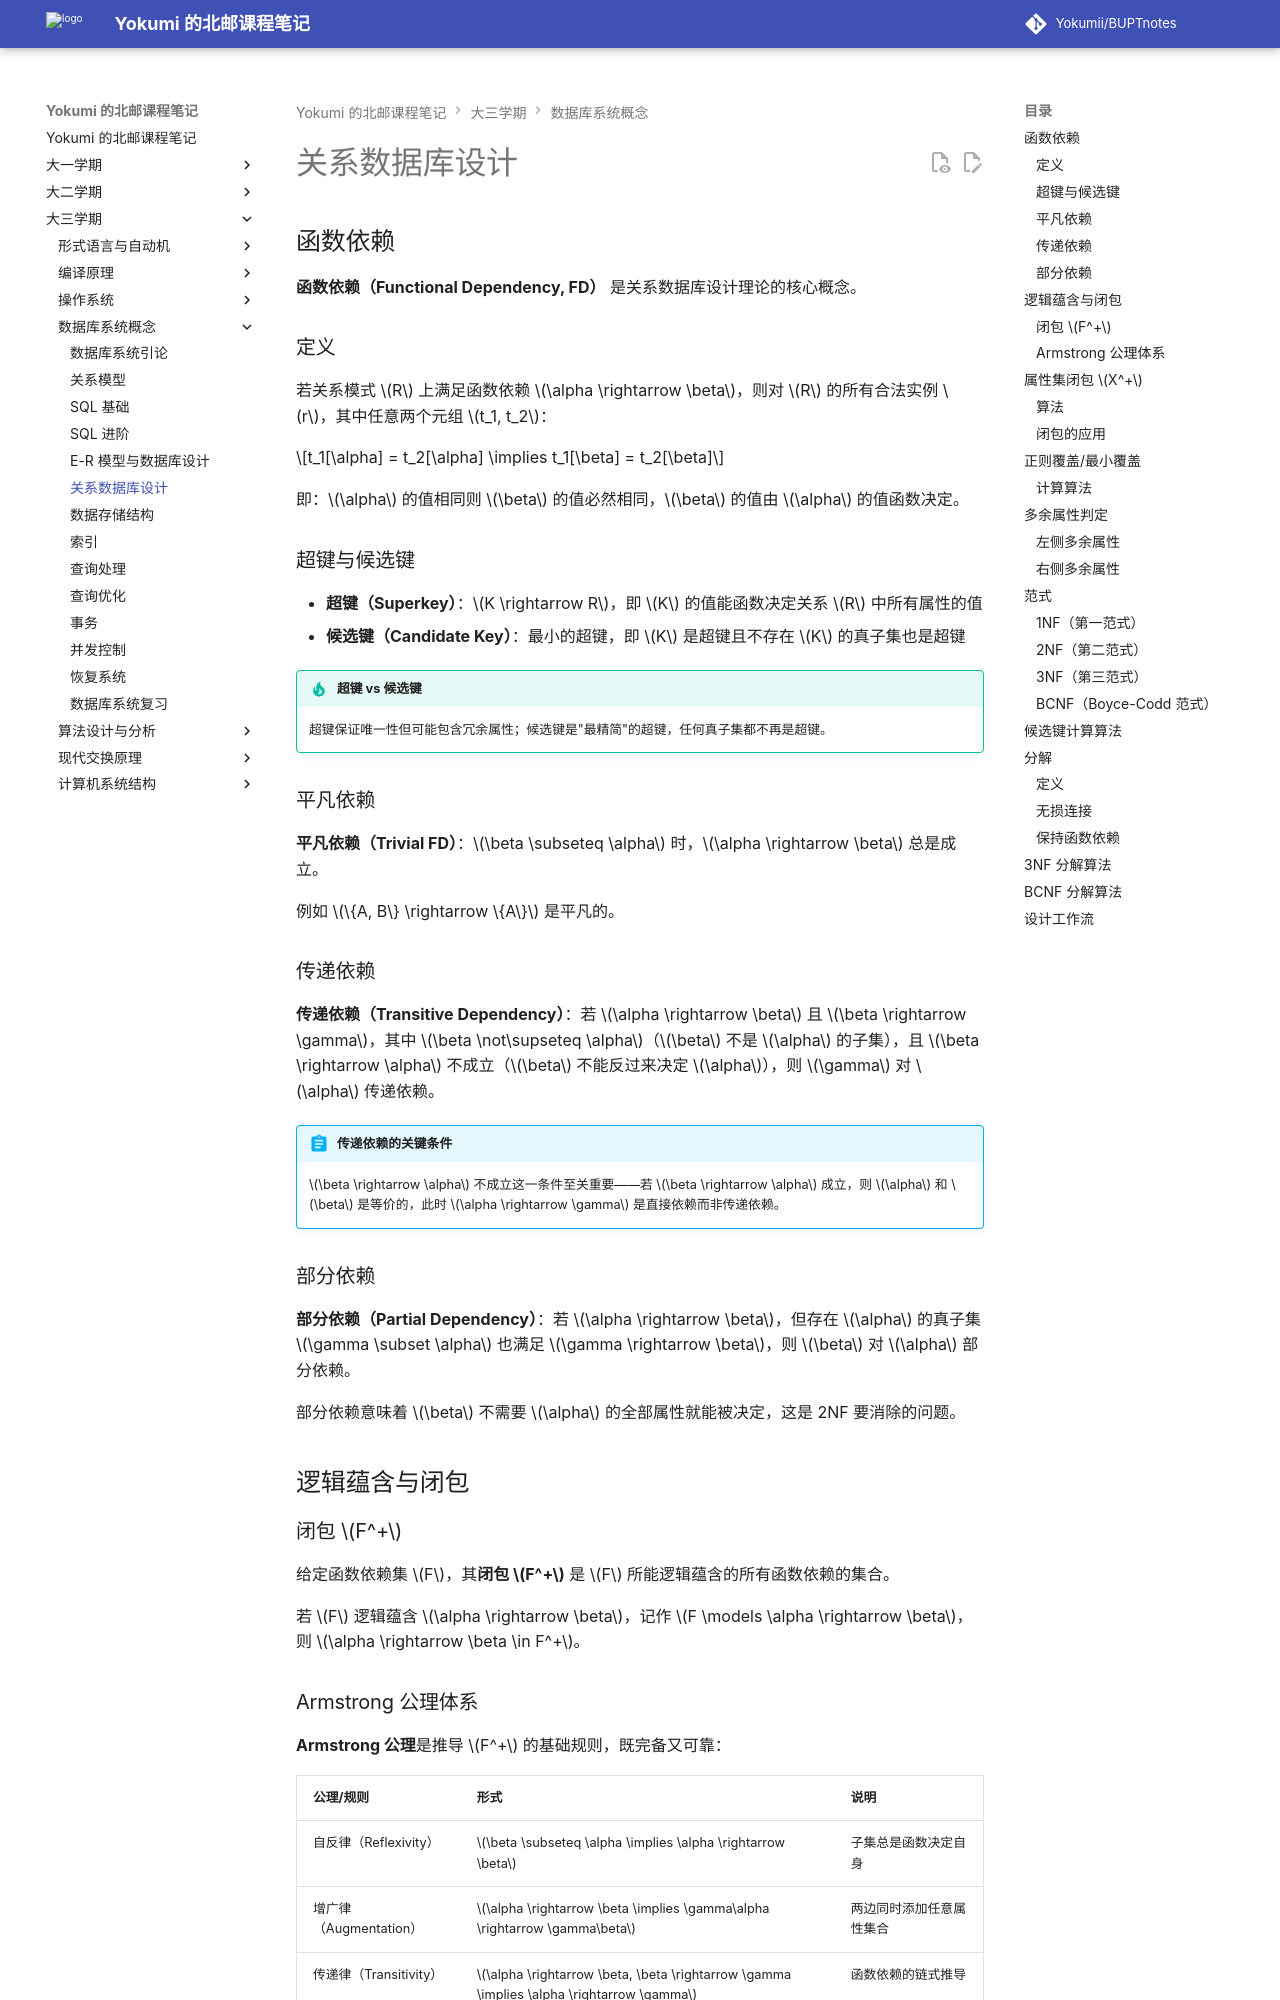

repository: Yokumii/BUPTnotes · page: study/computer-science/database-system-concepts/relational-database-design/index.html · generator: mkdocs

---
description: 系统讲解函数依赖、属性闭包、最小覆盖、候选键、范式，以及无损连接的 3NF 与 BCNF 分解。
---

# 关系数据库设计

## 函数依赖

**函数依赖（Functional Dependency, FD）** 是关系数据库设计理论的核心概念。

### 定义

若关系模式 $R$ 上满足函数依赖 $\alpha \rightarrow \beta$，则对 $R$ 的所有合法实例 $r$，其中任意两个元组 $t_1, t_2$：

$$t_1[\alpha] = t_2[\alpha] \implies t_1[\beta] = t_2[\beta]$$

即：$\alpha$ 的值相同则 $\beta$ 的值必然相同，$\beta$ 的值由 $\alpha$ 的值函数决定。

### 超键与候选键

- **超键（Superkey）**：$K \rightarrow R$，即 $K$ 的值能函数决定关系 $R$ 中所有属性的值
- **候选键（Candidate Key）**：最小的超键，即 $K$ 是超键且不存在 $K$ 的真子集也是超键

!!! tip "超键 vs 候选键"
    超键保证唯一性但可能包含冗余属性；候选键是"最精简"的超键，任何真子集都不再是超键。

### 平凡依赖

**平凡依赖（Trivial FD）**：$\beta \subseteq \alpha$ 时，$\alpha \rightarrow \beta$ 总是成立。

例如 $\{A, B\} \rightarrow \{A\}$ 是平凡的。

### 传递依赖

**传递依赖（Transitive Dependency）**：若 $\alpha \rightarrow \beta$ 且 $\beta \rightarrow \gamma$，其中 $\beta \not\supseteq \alpha$（$\beta$ 不是 $\alpha$ 的子集），且 $\beta \rightarrow \alpha$ 不成立（$\beta$ 不能反过来决定 $\alpha$），则 $\gamma$ 对 $\alpha$ 传递依赖。

!!! abstract "传递依赖的关键条件"
    $\beta \rightarrow \alpha$ 不成立这一条件至关重要——若 $\beta \rightarrow \alpha$ 成立，则 $\alpha$ 和 $\beta$ 是等价的，此时 $\alpha \rightarrow \gamma$ 是直接依赖而非传递依赖。

### 部分依赖

**部分依赖（Partial Dependency）**：若 $\alpha \rightarrow \beta$，但存在 $\alpha$ 的真子集 $\gamma \subset \alpha$ 也满足 $\gamma \rightarrow \beta$，则 $\beta$ 对 $\alpha$ 部分依赖。

部分依赖意味着 $\beta$ 不需要 $\alpha$ 的全部属性就能被决定，这是 2NF 要消除的问题。

## 逻辑蕴含与闭包

### 闭包 $F^+$

给定函数依赖集 $F$，其**闭包 $F^+$** 是 $F$ 所能逻辑蕴含的所有函数依赖的集合。

若 $F$ 逻辑蕴含 $\alpha \rightarrow \beta$，记作 $F \models \alpha \rightarrow \beta$，则 $\alpha \rightarrow \beta \in F^+$。
